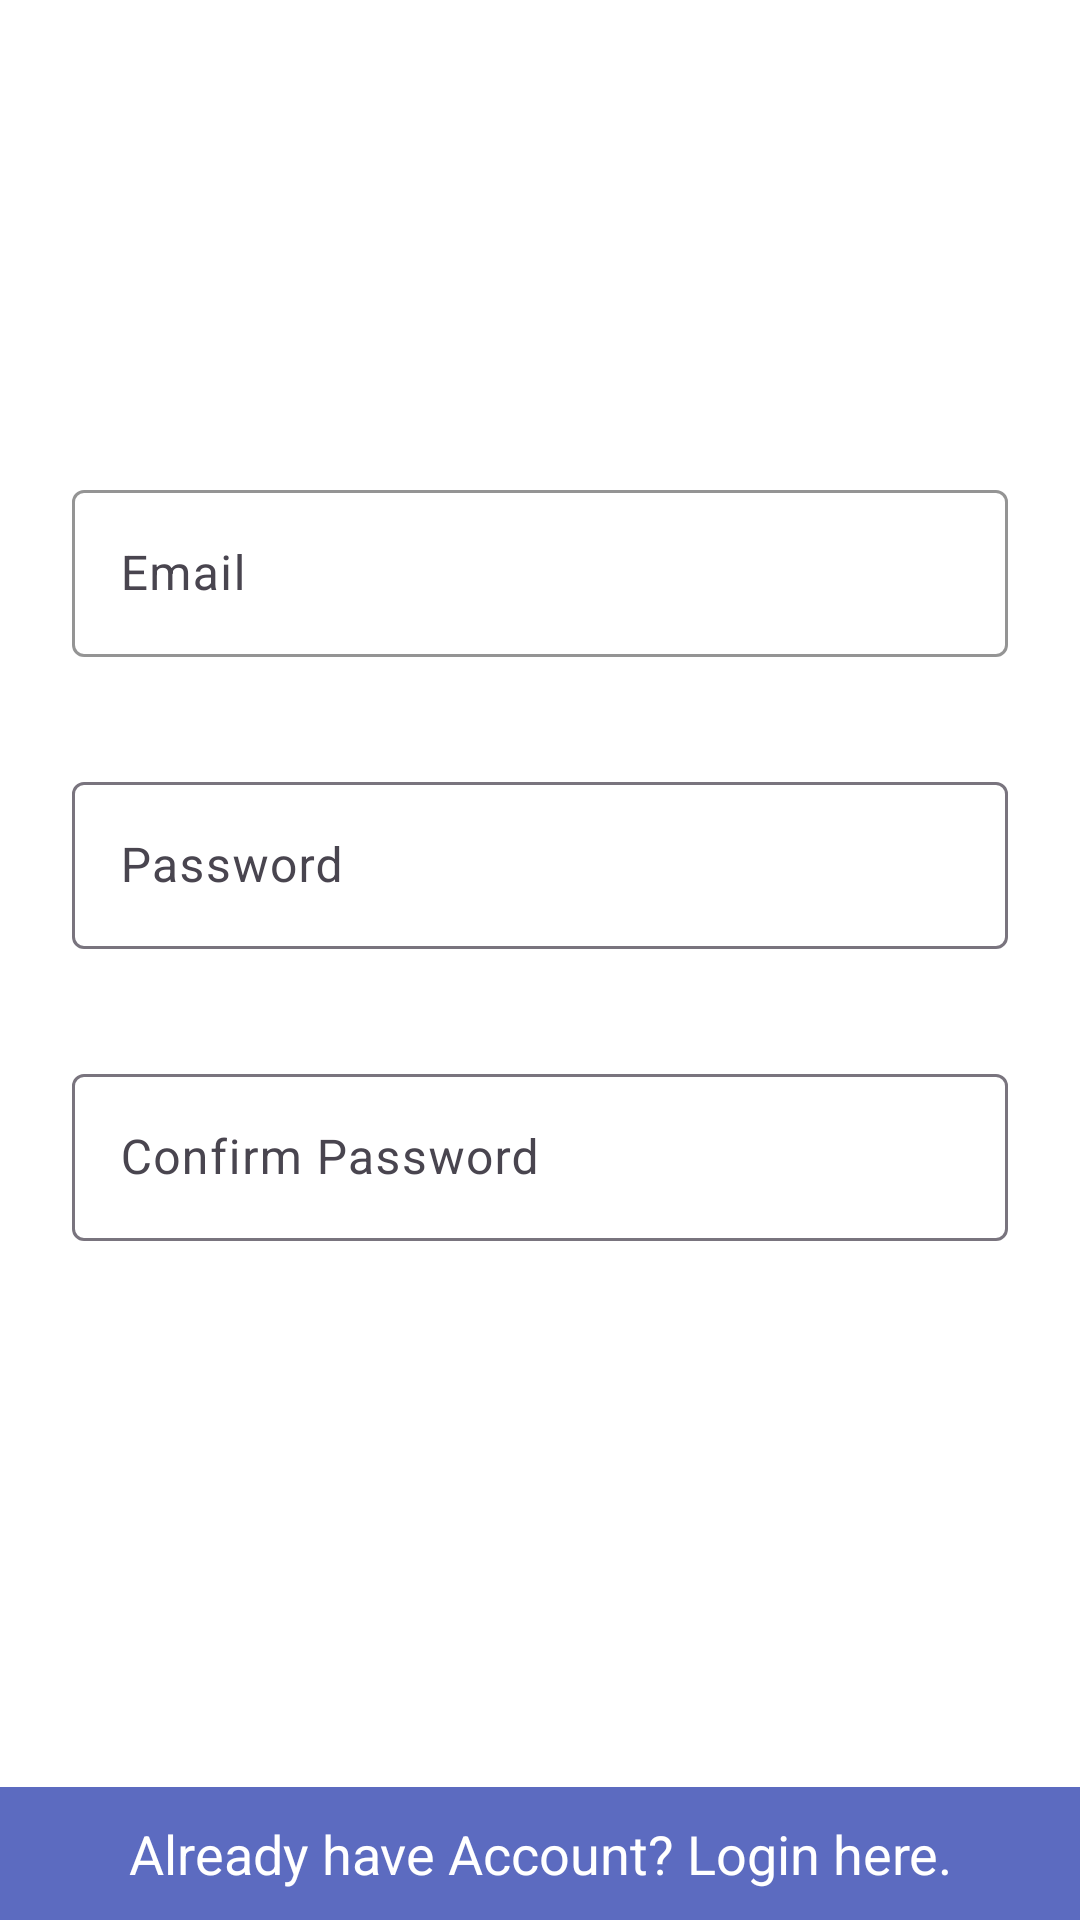

Write the Android layout XML for this screen, with the resource values it uses.
<!-- AndroidManifest.xml: application theme Theme.JobsForWomen -->
<!-- res/layout/activity_signup_screen.xml -->
<?xml version="1.0" encoding="utf-8"?>
<LinearLayout
    xmlns:android="http://schemas.android.com/apk/res/android"
    xmlns:app="http://schemas.android.com/apk/res-auto"
    xmlns:tools="http://schemas.android.com/tools"
    android:layout_width="match_parent"
    android:layout_height="match_parent"
    android:background="#fff"
    android:orientation="vertical"
    tools:context=".signup_screen"
    >

    <LinearLayout
        android:layout_width="match_parent"
        android:layout_height="wrap_content"
        android:orientation="vertical"
        android:paddingLeft="24dp"
        android:paddingTop="58dp"
        android:paddingRight="24dp">

        <com.google.android.material.textfield.TextInputLayout
            android:layout_width="match_parent"
            android:layout_height="wrap_content"
            android:layout_marginTop="100dp"

            android:layout_marginBottom="8dp"
            android:focusable="true"
            android:focusableInTouchMode="true"
            app:boxStrokeColor="@color/colorbg"
            app:errorEnabled="true">
            <com.google.android.material.textfield.TextInputEditText
                android:id="@+id/et_email"
                android:layout_width="match_parent"
                android:layout_height="wrap_content"
                android:hint="Email"
                android:inputType="textEmailAddress"
                />
        </com.google.android.material.textfield.TextInputLayout>

        
        <com.google.android.material.textfield.TextInputLayout
            android:layout_width="match_parent"
            android:layout_height="wrap_content"
            android:layout_marginTop="8dp"
            android:layout_marginBottom="8dp"
            android:focusable="true"
            android:focusableInTouchMode="true"
            app:errorEnabled="true"
            app:helperTextEnabled="true">
            <com.google.android.material.textfield.TextInputEditText
                android:id="@+id/et_password"
                android:layout_width="match_parent"
                android:layout_height="wrap_content"
                android:hint="Password"
                android:inputType="textPassword"/>
        </com.google.android.material.textfield.TextInputLayout>

        

        <com.google.android.material.textfield.TextInputLayout
            android:layout_width="match_parent"
            android:layout_height="wrap_content"
            android:layout_marginTop="8dp"
            android:layout_marginBottom="8dp"
            android:focusable="true"
            android:focusableInTouchMode="true"
            app:errorEnabled="true"
            app:helperTextEnabled="true">
            <com.google.android.material.textfield.TextInputEditText
                android:id="@+id/et_cpassword"
                android:layout_width="match_parent"
                android:layout_height="wrap_content"
                android:hint="Confirm Password"
                android:inputType="textPassword"/>
        </com.google.android.material.textfield.TextInputLayout>

        <Button
            android:id="@+id/btn_signup"
            android:layout_width="fill_parent"
            android:layout_height="wrap_content"
            android:layout_marginTop="15dp"
            android:background="@drawable/button_bg_rounded_corners"
            android:padding="3dp"
            android:text="@string/signUp"
            android:textColor="@color/colorWhite"
            android:textSize="17sp"
            android:textStyle="bold" />





    </LinearLayout>

    <RelativeLayout
        android:layout_width="match_parent"
        android:layout_height="match_parent">

        <TextView
            android:id="@+id/already_user"
            android:layout_width="match_parent"
            android:layout_height="wrap_content"
            android:layout_alignParentBottom="true"
            android:background="#5c6bc0"
            android:gravity="center"
            android:onClick="login_page_open"
            android:padding="10dp"
            android:text="@string/already_user"
            android:textColor="#fff"
            android:textSize="18sp" />

    </RelativeLayout>


</LinearLayout>
<!-- resources referenced by this layout -->
<resources>
  <color name="colorWhite">#FFFFFF</color>
  <color name="colorbg">#1976D2</color>
  <string name="already_user">Already have Account? Login here.</string>
  <string name="signUp">SIGN UP</string>
  <style name="Theme.JobsForWomen" parent="Base.Theme.JobsForWomen" />
  <style name="Base.Theme.JobsForWomen" parent="Theme.Material3.DayNight.NoActionBar">
          
          
      </style>
</resources>
